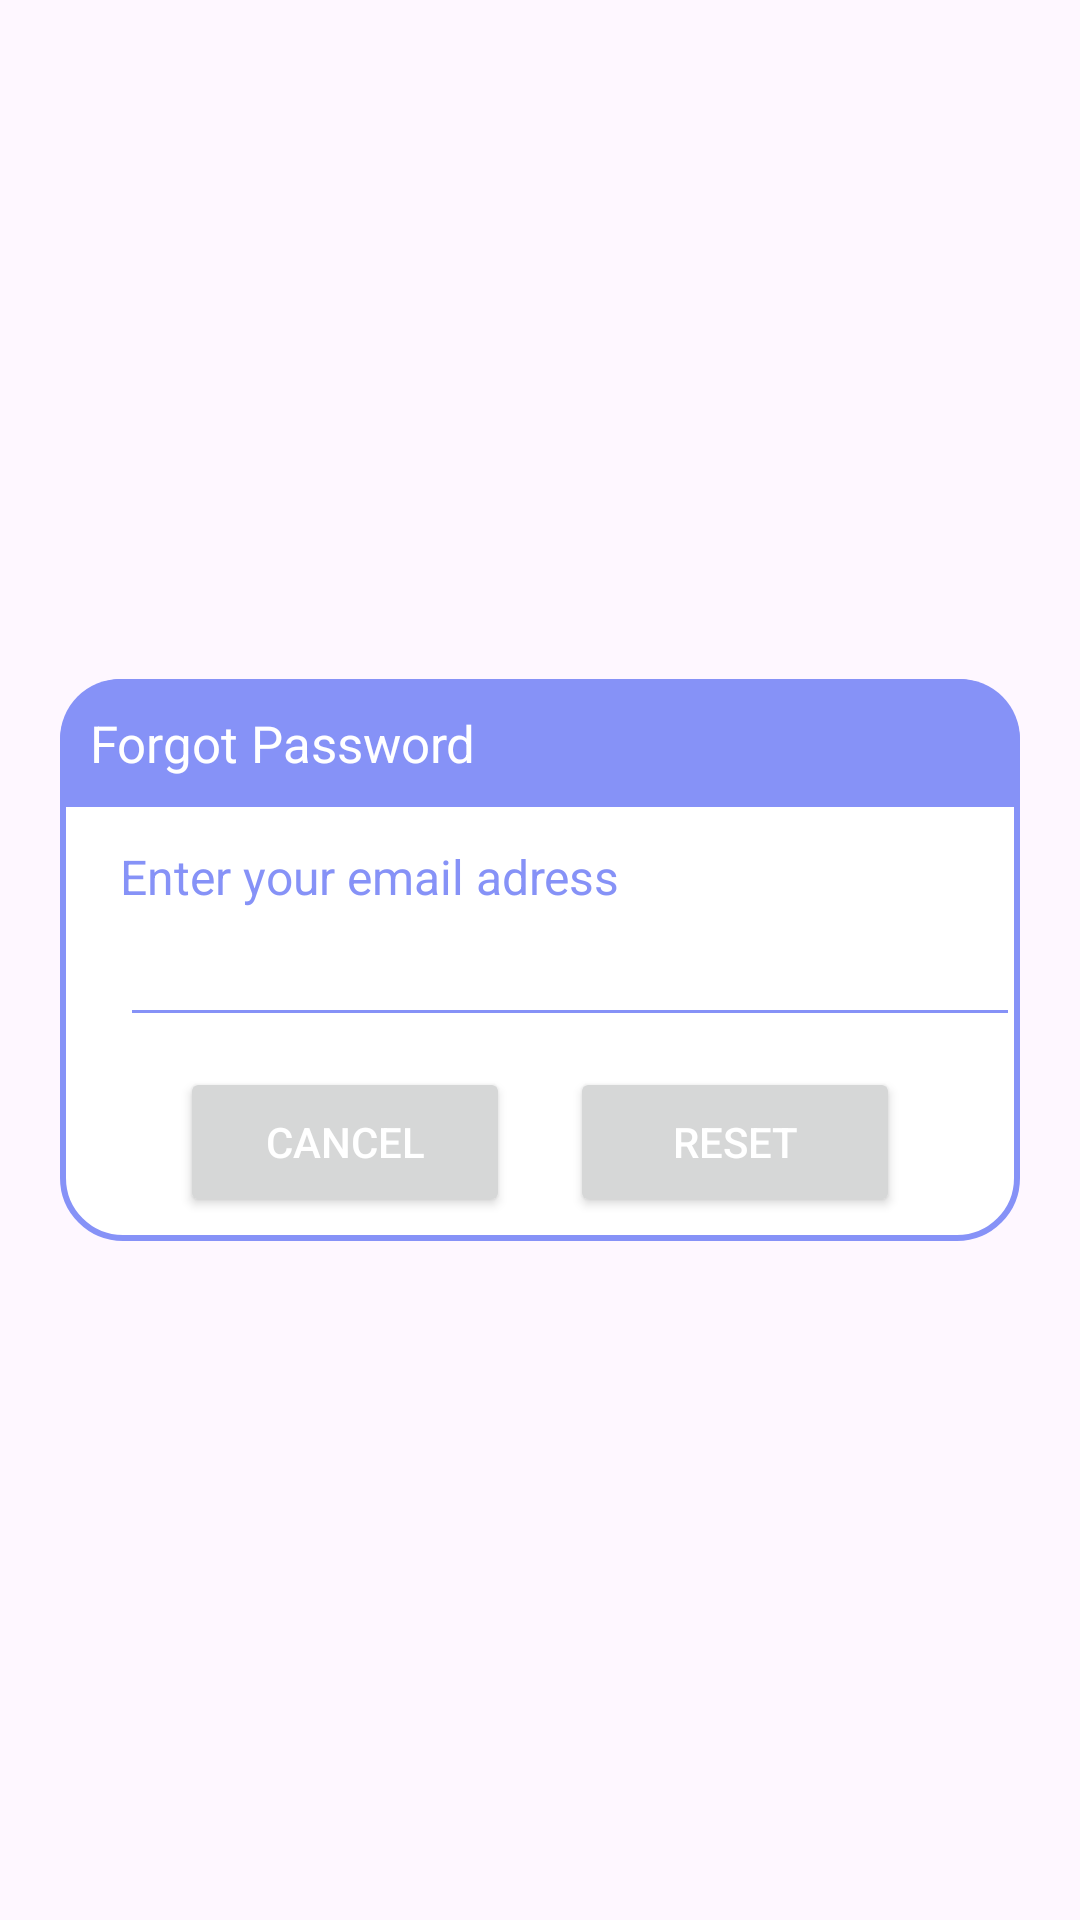

The Android layout XML behind this screen, and the referenced resources:
<!-- AndroidManifest.xml: application theme Theme.FitnessApp -->
<!-- res/layout/activity_forgot_password.xml -->
<?xml version="1.0" encoding="utf-8"?>
<LinearLayout
    xmlns:android="http://schemas.android.com/apk/res/android"
    android:layout_margin="20dp"
    android:padding="20dp"
    android:id="@+id/dialogForgot"
    xmlns:app="http://schemas.android.com/apk/res-auto"
    android:layout_width="match_parent"
    android:layout_height="match_parent"
    android:orientation="vertical"
    android:gravity="center">

    <androidx.constraintlayout.widget.ConstraintLayout
        android:layout_width="match_parent"
        android:layout_height="wrap_content"
        android:id="@+id/dialogBox"
        app:layout_constraintTop_toTopOf="parent"
        android:background="@drawable/white_box">

        <TextView
            android:layout_width="match_parent"
            android:layout_height="wrap_content"
            android:id="@+id/forgotTitle"
            android:text="Forgot Password"
            android:padding="10dp"
            android:textSize="17sp"
            android:background="@drawable/lavender_round"
            android:textColor="@color/white"
            android:drawableLeft="@drawable/baseline_lock_reset_24"
            android:drawablePadding="8dp"
            app:layout_constraintTop_toTopOf="parent"/>

        <TextView
            android:layout_width="match_parent"
            android:layout_height="wrap_content"
            android:id="@+id/desc"
            android:text="Enter your email adress"
            android:layout_marginStart="20dp"
            android:layout_marginEnd="20dp"
            android:layout_marginTop="8dp"
            android:textSize="16sp"
            android:textColor="@color/lavender"
            app:layout_constraintTop_toBottomOf="@+id/forgotTitle"
            app:layout_constraintBottom_toTopOf="@+id/email_box"/>

        <EditText
            android:layout_width="300dp"
            android:layout_height="wrap_content"
            android:id="@+id/email_box"
            android:textColor="@color/lavender"
            android:textSize="16sp"
            android:layout_marginStart="20dp"
            android:layout_marginBottom="30dp"
            android:maxLines="1"
            android:backgroundTint="@color/lavender"
            app:layout_constraintStart_toStartOf="parent"
            app:layout_constraintBottom_toBottomOf="parent"
            app:layout_constraintTop_toBottomOf="@id/forgotTitle"/>

        <Button
            android:layout_width="0dp"
            android:layout_height="50dp"
            android:id="@+id/btnCancel"
            android:layout_marginStart="40dp"
            android:layout_marginEnd="10dp"
            android:text="Cancel"
            android:textColor="@color/white"
            android:textSize="14sp"
            app:cornerRadius= "20dp"
            android:layout_marginBottom="8dp"
            android:layout_marginTop="10dp"
            app:layout_constraintStart_toStartOf="parent"
            app:layout_constraintTop_toBottomOf="@id/email_box"
            app:layout_constraintBottom_toBottomOf="@id/dialogBox"
            app:layout_constraintEnd_toStartOf="@+id/btnReset"/>

        <Button
            android:layout_width="0dp"
            android:layout_height="50dp"
            android:id="@+id/btnReset"
            android:text="Reset"
            android:layout_marginStart="10dp"
            android:layout_marginBottom="8dp"
            android:layout_marginTop="10dp"
            android:layout_marginEnd="40dp"
            android:textColor="@color/white"
            android:textSize="14sp"
            app:cornerRadius="20dp"
            app:layout_constraintEnd_toEndOf="parent"
            app:layout_constraintBottom_toBottomOf="@id/dialogBox"
            app:layout_constraintStart_toEndOf="@id/btnCancel"/>

    </androidx.constraintlayout.widget.ConstraintLayout>


</LinearLayout>
<!-- resources referenced by this layout -->
<resources>
  <color name="lavender">#8692F7</color>
  <color name="white">#FFFFFFFF</color>
  <!-- drawable lavender_round (drawable) -->
  <?xml version="1.0" encoding="utf-8"?>
  <shape xmlns:android="http://schemas.android.com/apk/res/android"
      android:shape="rectangle">
  
      <solid
          android:color="@color/lavender"/>
  
      <corners
          android:topLeftRadius="20dp"
          android:topRightRadius="20dp"/>
  
  
  </shape>
  <!-- drawable white_box (drawable) -->
  <?xml version="1.0" encoding="utf-8"?>
  <shape xmlns:android="http://schemas.android.com/apk/res/android"
      android:shape="rectangle">
  
      <corners
          android:radius="20dp"/>
      <stroke
          android:color="@color/lavender"
          android:width="2dp"/>
      <solid
          android:color="@color/white"/>
  
  
  
  </shape>
  <style name="Theme.FitnessApp" parent="Base.Theme.FitnessApp" />
  <style name="Base.Theme.FitnessApp" parent="Theme.Material3.DayNight.NoActionBar">
          
          <item name="colorPrimary">@color/lavender</item>
          <item name="colorPrimaryVariant">@color/lavender</item>
          
      </style>
</resources>
